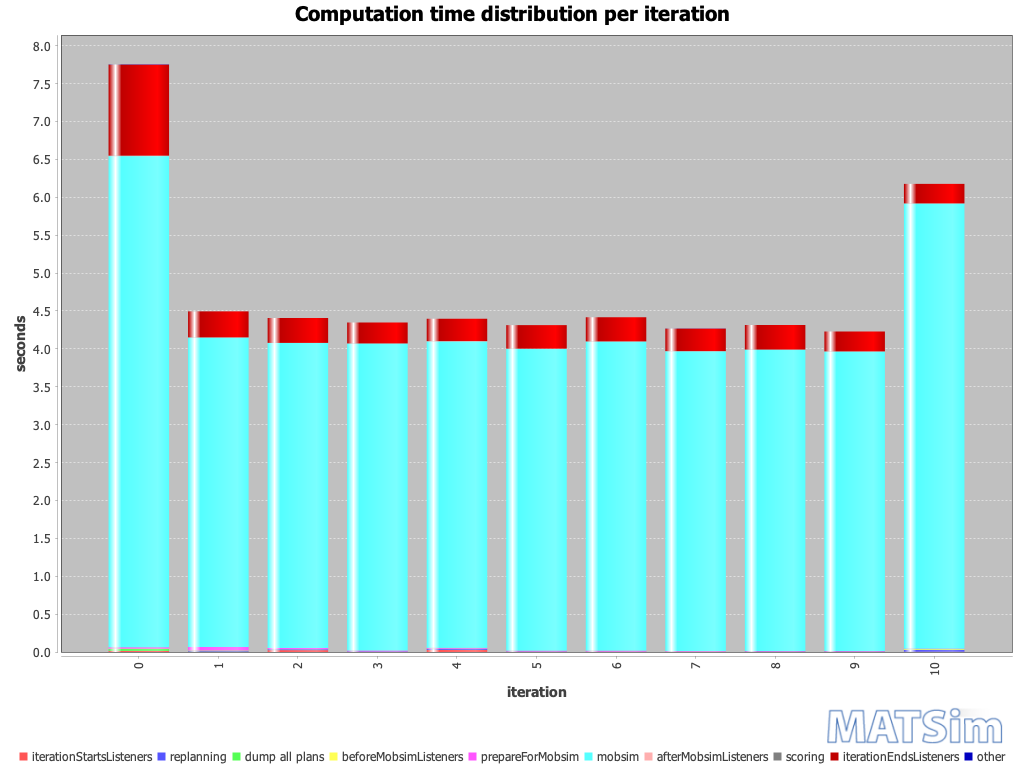

The table this chart was drawn from, first rows:
iteration; BEGIN iteration; BEGIN iterationStartsListeners; END iterationStartsListeners; BEGIN replanning; END replanning; BEGIN beforeMobsimListeners; BEGIN dump all plans; END dump all plans; END beforeMobsimListeners; BEGIN prepareForMobsim; END prepareForMobsim; BEGIN mobsim; END mobsim; BEGIN afterMobsimListeners; END afterMobsimListeners; BEGIN scoring; END scoring; BEGIN iterationEndsListeners; END iterationEndsListeners; END iteration; ; iterationStartsListeners; replanning
0; 15:15:42; 15:15:42; 15:15:42; ; ; 15:15:42; 15:15:42; 15:15:42; 15:15:42; 15:15:42; 15:15:42; 15:15:42; 15:15:48; 15:15:48; 15:15:48; 15:15:48; 15:15:48; 15:15:48; 15:15:50; 15:15:50; ; 00:00:00; 
1; 15:15:50; 15:15:50; 15:15:50; 15:15:50; 15:15:50; 15:15:50; 15:15:50; 15:15:50; 15:15:50; 15:15:50; 15:15:50; 15:15:50; 15:15:54; 15:15:54; 15:15:54; 15:15:54; 15:15:54; 15:15:54; 15:15:54; 15:15:54; ; 00:00:00; 00:00:00
2; 15:15:54; 15:15:54; 15:15:54; 15:15:54; 15:15:54; 15:15:54; ; ; 15:15:54; 15:15:54; 15:15:54; 15:15:54; 15:15:58; 15:15:58; 15:15:58; 15:15:58; 15:15:58; 15:15:58; 15:15:59; 15:15:59; ; 00:00:00; 00:00:00
3; 15:15:59; 15:15:59; 15:15:59; 15:15:59; 15:15:59; 15:15:59; ; ; 15:15:59; 15:15:59; 15:15:59; 15:15:59; 15:16:03; 15:16:03; 15:16:03; 15:16:03; 15:16:03; 15:16:03; 15:16:03; 15:16:03; ; 00:00:00; 00:00:00
4; 15:16:03; 15:16:03; 15:16:03; 15:16:03; 15:16:03; 15:16:03; ; ; 15:16:03; 15:16:03; 15:16:03; 15:16:03; 15:16:07; 15:16:07; 15:16:07; 15:16:07; 15:16:07; 15:16:07; 15:16:07; 15:16:07; ; 00:00:00; 00:00:00
5; 15:16:07; 15:16:07; 15:16:07; 15:16:07; 15:16:07; 15:16:07; ; ; 15:16:07; 15:16:07; 15:16:07; 15:16:07; 15:16:11; 15:16:11; 15:16:11; 15:16:11; 15:16:11; 15:16:11; 15:16:12; 15:16:12; ; 00:00:00; 00:00:00
6; 15:16:12; 15:16:12; 15:16:12; 15:16:12; 15:16:12; 15:16:12; ; ; 15:16:12; 15:16:12; 15:16:12; 15:16:12; 15:16:16; 15:16:16; 15:16:16; 15:16:16; 15:16:16; 15:16:16; 15:16:16; 15:16:16; ; 00:00:00; 00:00:00
7; 15:16:16; 15:16:16; 15:16:16; 15:16:16; 15:16:16; 15:16:16; ; ; 15:16:16; 15:16:16; 15:16:16; 15:16:16; 15:16:20; 15:16:20; 15:16:20; 15:16:20; 15:16:20; 15:16:20; 15:16:21; 15:16:21; ; 00:00:00; 00:00:00
8; 15:16:21; 15:16:21; 15:16:21; 15:16:21; 15:16:21; 15:16:21; ; ; 15:16:21; 15:16:21; 15:16:21; 15:16:21; 15:16:25; 15:16:25; 15:16:25; 15:16:25; 15:16:25; 15:16:25; 15:16:25; 15:16:25; ; 00:00:00; 00:00:00
9; 15:16:25; 15:16:25; 15:16:25; 15:16:25; 15:16:25; 15:16:25; ; ; 15:16:25; 15:16:25; 15:16:25; 15:16:25; 15:16:29; 15:16:29; 15:16:29; 15:16:29; 15:16:29; 15:16:29; 15:16:29; 15:16:29; ; 00:00:00; 00:00:00
10; 15:16:29; 15:16:29; 15:16:29; 15:16:29; 15:16:29; 15:16:29; 15:16:29; 15:16:29; 15:16:29; 15:16:29; 15:16:29; 15:16:29; 15:16:35; 15:16:35; 15:16:35; 15:16:35; 15:16:35; 15:16:35; 15:16:35; 15:16:35; ; 00:00:00; 00:00:00
